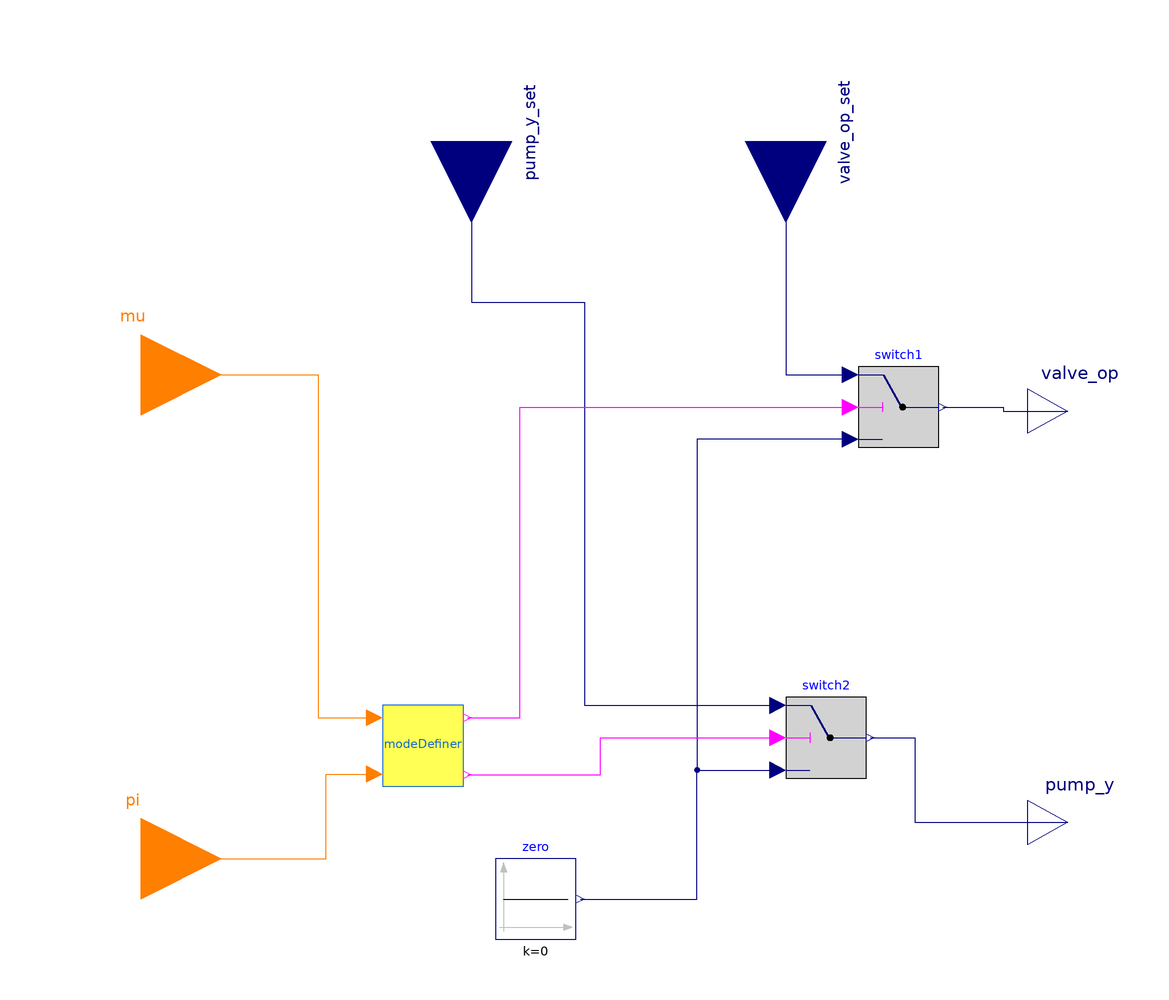

The component connection diagram of the Modelica model below, drawn from its own Placement and Line annotations.

model PrimaryFlowControl "Redirects and overrides input signals for the primary side depending on the operating mode and participation"

  Modelica.Blocks.Logical.Switch switch1
    annotation (Placement(transformation(extent={{58,42},{78,62}})));
  Modelica.Blocks.Logical.Switch switch2
    annotation (Placement(transformation(extent={{40,-40},{60,-20}})));
  Modelica.Blocks.Sources.Constant zero(k=0)
    annotation (Placement(transformation(extent={{-32,-80},{-12,-60}})));
  Modelica.Blocks.Interfaces.RealOutput valve_op
    "Normalized control valve opening"
    annotation (Placement(transformation(extent={{100,40},{120,62}})));
  Modelica.Blocks.Interfaces.RealOutput pump_y
    "Normalized rotational speed of a feed-in pump"
   annotation (Placement(transformation(extent={{100,-62},{120,-40}})));
  Modelica.Blocks.Interfaces.RealInput pump_y_set
    "Normalized rotational speed of a feed-in pump"
                                                  annotation (Placement(
        transformation(
        extent={{-20,-20},{20,20}},
        rotation=-90,
        origin={-38,118}), iconTransformation(
        extent={{-20,-20},{20,20}},
        rotation=-90,
        origin={-40,120})));
  Modelica.Blocks.Interfaces.RealInput valve_op_set
    "Normalized control valve opening"              annotation (Placement(
        transformation(
        extent={{-20,-20},{20,20}},
        rotation=-90,
        origin={40,118}), iconTransformation(
        extent={{-20,-20},{20,20}},
        rotation=-90,
        origin={40,120})));

  BaseClasses.ModeDefiner modeDefiner
    annotation (Placement(transformation(extent={{-60,-42},{-40,-22}})));
  Modelica.Blocks.Interfaces.IntegerInput mu "Operation mode"
    annotation (Placement(transformation(extent={{-140,40},{-100,80}})));
  Modelica.Blocks.Interfaces.IntegerInput pi "Participation"
    annotation (Placement(transformation(extent={{-140,-80},{-100,-40}})));
equation
  connect(zero.y, switch2.u3) annotation (Line(points={{-11,-70},{18,-70},{18,-38},
          {38,-38}}, color={0,0,127}));
  connect(switch1.u3, switch2.u3) annotation (Line(points={{56,44},{18,44},{18,-38},
          {38,-38}}, color={0,0,127}));
  connect(switch2.y, pump_y) annotation (Line(points={{61,-30},{72,-30},{72,-51},
          {110,-51}}, color={0,0,127}));
  connect(valve_op_set, switch1.u1)
    annotation (Line(points={{40,118},{40,60},{56,60}},   color={0,0,127}));
  connect(pump_y_set, switch2.u1) annotation (Line(points={{-38,118},{-38,78},{-10,
          78},{-10,-22},{38,-22}},
                             color={0,0,127}));
  connect(switch1.y, valve_op) annotation (Line(points={{79,52},{94,52},{94,51},
          {110,51}}, color={0,0,127}));
  connect(modeDefiner.consumption_mode, switch1.u2) annotation (Line(points={{-39,-25},
          {-26,-25},{-26,52},{56,52}},      color={255,0,255}));
  connect(modeDefiner.production_mode, switch2.u2) annotation (Line(points={{-39,
          -39.2},{-6,-39.2},{-6,-30},{38,-30}}, color={255,0,255}));
  connect(mu, modeDefiner.mu) annotation (Line(points={{-120,60},{-76,60},{-76,
          -25},{-62,-25}},
                      color={255,127,0}));
  connect(pi, modeDefiner.pi)  annotation (Line(points={{-120,-60},{-74,-60},{
          -74,-39},{-62,-39}},
                           color={255,127,0}));

  annotation (defaultComponentName="priFlowCon", Icon(coordinateSystem(preserveAspectRatio=true), graphics={
        Rectangle(
          extent={{-100,100},{100,-100}},
          lineColor={28,108,200},
          fillColor={255,255,255},
          fillPattern=FillPattern.Solid),
          Text(
          extent={{-100,-102},{96,-144}},
          lineColor={28,108,200},
          textString="%name"),
        Line(points={{-78,78},{-78,-90}},
            color={192,192,192}),
      Line(points={{-88,-80},{84,-80}},
          color={192,192,192}),
      Polygon(lineColor={192,192,192},
          fillColor={192,192,192},
          fillPattern=FillPattern.Solid,
          points={{-78,90},{-86,68},{-70,68},{-78,90}}),
      Polygon(lineColor={192,192,192},
          fillColor={192,192,192},
          fillPattern=FillPattern.Solid,
          points={{92,-80},{70,-72},{70,-88},{92,-80}}),
        Ellipse(
          extent={{-58,4},{-18,-36}},
          lineColor={28,108,200},
          fillColor={255,255,255},
          fillPattern=FillPattern.Solid),
        Polygon(
          points={{18,10},{50,10},{34,-16},{18,10}},
          lineColor={28,108,200},
          fillColor={255,255,255},
          fillPattern=FillPattern.Solid),
        Polygon(
          points={{18,-42},{50,-42},{34,-16},{18,-42}},
          lineColor={28,108,200},
          fillColor={255,255,255},
          fillPattern=FillPattern.Solid),
        Polygon(
          points={{-46,-8},{-30,-8},{-38,4},{-46,-8}},
          lineColor={28,108,200},
          fillColor={28,108,200},
          fillPattern=FillPattern.Solid),
        Line(points={{-38,4},{-38,16}},  color={28,108,200}),
        Line(points={{-38,-36},{-38,-48}}, color={28,108,200}),
        Line(points={{34,10},{34,22}},color={28,108,200}),
        Line(points={{34,-42},{34,-56}}, color={28,108,200}),
        Line(points={{14,-16},{34,-16},{28,-12}}, color={28,108,200}),
        Line(points={{14,-16},{34,-16},{28,-20}}, color={28,108,200}),
        Line(
          points={{-78,-80},{-78,52},{-8,52},{-8,36},{66,36}},
          color={0,0,0})}),      Diagram(coordinateSystem(preserveAspectRatio=true)),
    Documentation(info="<html>
<p>This model sets appropriate control signals for the control valve and feed-in pump depending on operating mode and participation.</p>
<p><br>This model substitutes valve opening and pump speed signals in the input with zero signal at the output depending on the operating mode and participation. For production mode, <i>valve_op_set</i> is substituted with zero in the <i>valve_op</i>. For consumption mode, <i>pump_y</i> is zero, and the input <i>pump_y_set</i> is ignored. Non-participation brings both outputs to zero independent of the valve and pump input signals.</p>
</html>"));
end PrimaryFlowControl;